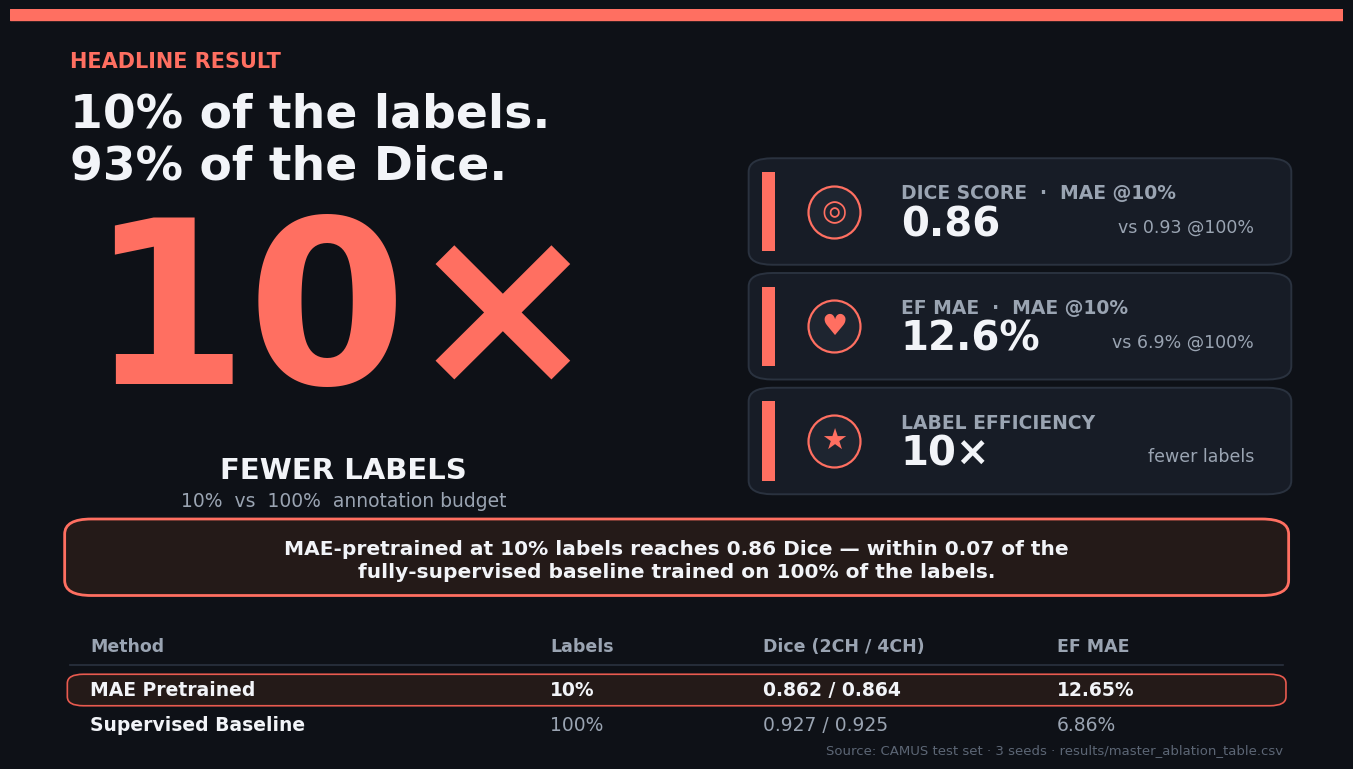

Write Python code to recreate this figure. (Note: this script raises an exception after producing the figure.)
"""
Slide 13 - Headline Result ("The Money Slide")
16:9, dark background, coral accent.

ALL numbers verbatim from the report:
  source: results/master_ablation_table.csv  /  results/summary.txt
  - MAE + ViT-Tiny @ 10% labels : Dice 0.862 / 0.864 , biplane EF MAE 12.65%
  - Supervised UNet @ 100% labels: Dice 0.927 / 0.925 , biplane EF MAE  6.86%
No fabricated values are used.
"""
import matplotlib.pyplot as plt
from matplotlib.patches import FancyBboxPatch, Rectangle

# ---------------- palette ----------------
BG      = "#0E1117"
PANEL   = "#171C26"
PANEL2  = "#1E2530"
CORAL   = "#FF6F61"
CORAL_D = "#E85A4F"
INK     = "#F2F4F8"
MUTE    = "#9AA4B2"
GRID    = "#2A323F"
HILITE  = "#241A18"

plt.rcParams.update({"font.family": "DejaVu Sans", "figure.facecolor": BG})

# ---------------- canvas (16:9) ----------------
W, H = 13.333, 7.5
fig = plt.figure(figsize=(W, H))
ax = fig.add_axes([0, 0, 1, 1])
ax.set_xlim(0, 1); ax.set_ylim(0, 1); ax.axis("off")
ax.add_patch(Rectangle((0, 0), 1, 1, color=BG, zorder=0))
ax.add_patch(Rectangle((0, 0.986), 1, 0.014, color=CORAL, zorder=2))

# ---------------- kicker + headline (upper-left, short) ----------------
ax.text(0.045, 0.93, "HEADLINE RESULT", color=CORAL, fontsize=15,
        fontweight="bold", ha="left", va="center")
ax.text(0.045, 0.86, "10% of the labels.", color=INK, fontsize=34,
        fontweight="bold", ha="left", va="center")
ax.text(0.045, 0.79, "93% of the Dice.", color=INK, fontsize=34,
        fontweight="bold", ha="left", va="center")

# ---------------- GIANT visual element (center-left) ----------------
ax.text(0.25, 0.585, "10×", color=CORAL, fontsize=165,
        fontweight="bold", ha="center", va="center", zorder=3)
ax.text(0.25, 0.385, "FEWER LABELS", color=INK, fontsize=21,
        fontweight="bold", ha="center", va="center", zorder=3)
ax.text(0.25, 0.345, "10%  vs  100%  annotation budget", color=MUTE,
        fontsize=13.5, ha="center", va="center", zorder=3)

# ---------------- three result chips (right) ----------------
def chip(y, icon, title, big, small):
    x0, w, h = 0.560, 0.395, 0.130
    ax.add_patch(FancyBboxPatch((x0, y), w, h,
                 boxstyle="round,pad=0.006,rounding_size=0.018",
                 facecolor=PANEL, edgecolor=GRID, linewidth=1.4, zorder=3))
    ax.add_patch(Rectangle((x0+0.004, y+0.012), 0.010, h-0.024,
                 facecolor=CORAL, edgecolor="none", zorder=4))
    icx, icy = x0 + 0.058, y + h/2
    ax.scatter([icx], [icy], s=1400, color=PANEL2, edgecolor=CORAL,
               linewidth=1.6, zorder=4)
    ax.text(icx, icy, icon, color=CORAL, fontsize=21, ha="center",
            va="center", zorder=5)
    tx = x0 + 0.108
    ax.text(tx, y + h - 0.040, title, color=MUTE, fontsize=13.5,
            fontweight="bold", ha="left", va="center", zorder=5)
    ax.text(tx, y + 0.048, big, color=INK, fontsize=29, fontweight="bold",
            ha="left", va="center", zorder=5)
    ax.text(x0 + w - 0.022, y + 0.045, small, color=MUTE, fontsize=12.5,
            ha="right", va="center", zorder=5)

chip(0.665, "◎", "DICE SCORE  ·  MAE @10%", "0.86", "vs 0.93 @100%")
chip(0.512, "♥", "EF MAE  ·  MAE @10%",     "12.6%", "vs 6.9% @100%")
chip(0.359, "★", "LABEL EFFICIENCY",         "10×", "fewer labels")

# ---------------- highlighted supporting statement ----------------
sy, sh = 0.222, 0.094
ax.add_patch(FancyBboxPatch((0.045, sy), 0.910, sh,
             boxstyle="round,pad=0.004,rounding_size=0.02",
             facecolor=HILITE, edgecolor=CORAL, linewidth=2.0, zorder=3))
ax.text(0.5, sy + sh*0.62,
        "MAE-pretrained at 10% labels reaches 0.86 Dice — within 0.07 of the",
        color=INK, fontsize=14.5, fontweight="bold", ha="center",
        va="center", zorder=5)
ax.text(0.5, sy + sh*0.30,
        "fully-supervised baseline trained on 100% of the labels.",
        color=INK, fontsize=14.5, fontweight="bold", ha="center",
        va="center", zorder=5)

# ---------------- comparison table (bottom, secondary) ----------------
tx0, tw = 0.045, 0.910
cols = [tx0+0.015, tx0+0.36, tx0+0.52, tx0+0.74]
headers = ["Method", "Labels", "Dice (2CH / 4CH)", "EF MAE"]
rows = [
    ("MAE Pretrained",      "10%",  "0.862 / 0.864", "12.65%", True),
    ("Supervised Baseline", "100%", "0.927 / 0.925", "6.86%",  False),
]
rh = 0.046
hy = 0.150               # header baseline
for cx, htext in zip(cols, headers):
    ax.text(cx, hy, htext, color=MUTE, fontsize=12.5, fontweight="bold",
            ha="left", va="center")
ax.plot([tx0, tx0+tw], [hy-0.024, hy-0.024], color=GRID, lw=1.2)
for i, (m, lab, dice, ef, hl) in enumerate(rows):
    ry = 0.092 - i*rh           # row center
    if hl:
        ax.add_patch(FancyBboxPatch((tx0, ry-rh/2+0.004), tw, rh-0.008,
                     boxstyle="round,pad=0.002,rounding_size=0.012",
                     facecolor=HILITE, edgecolor=CORAL_D, linewidth=1.2,
                     zorder=2))
    for j, (cx, v) in enumerate(zip(cols, [m, lab, dice, ef])):
        col = INK if (hl or j == 0) else MUTE
        fw  = "bold" if (j == 0 or hl) else "normal"
        ax.text(cx, ry, v, color=col, fontsize=13.5, fontweight=fw,
                ha="left", va="center", zorder=4)

ax.text(tx0+tw, 0.012,
        "Source: CAMUS test set · 3 seeds · results/master_ablation_table.csv",
        color="#5C6675", fontsize=9.5, ha="right", va="center")

fig.savefig("figures/slide13_headline_result.png", dpi=300, facecolor=BG)
print("Saved figures/slide13_headline_result.png  (4000x2250 @300dpi)")
